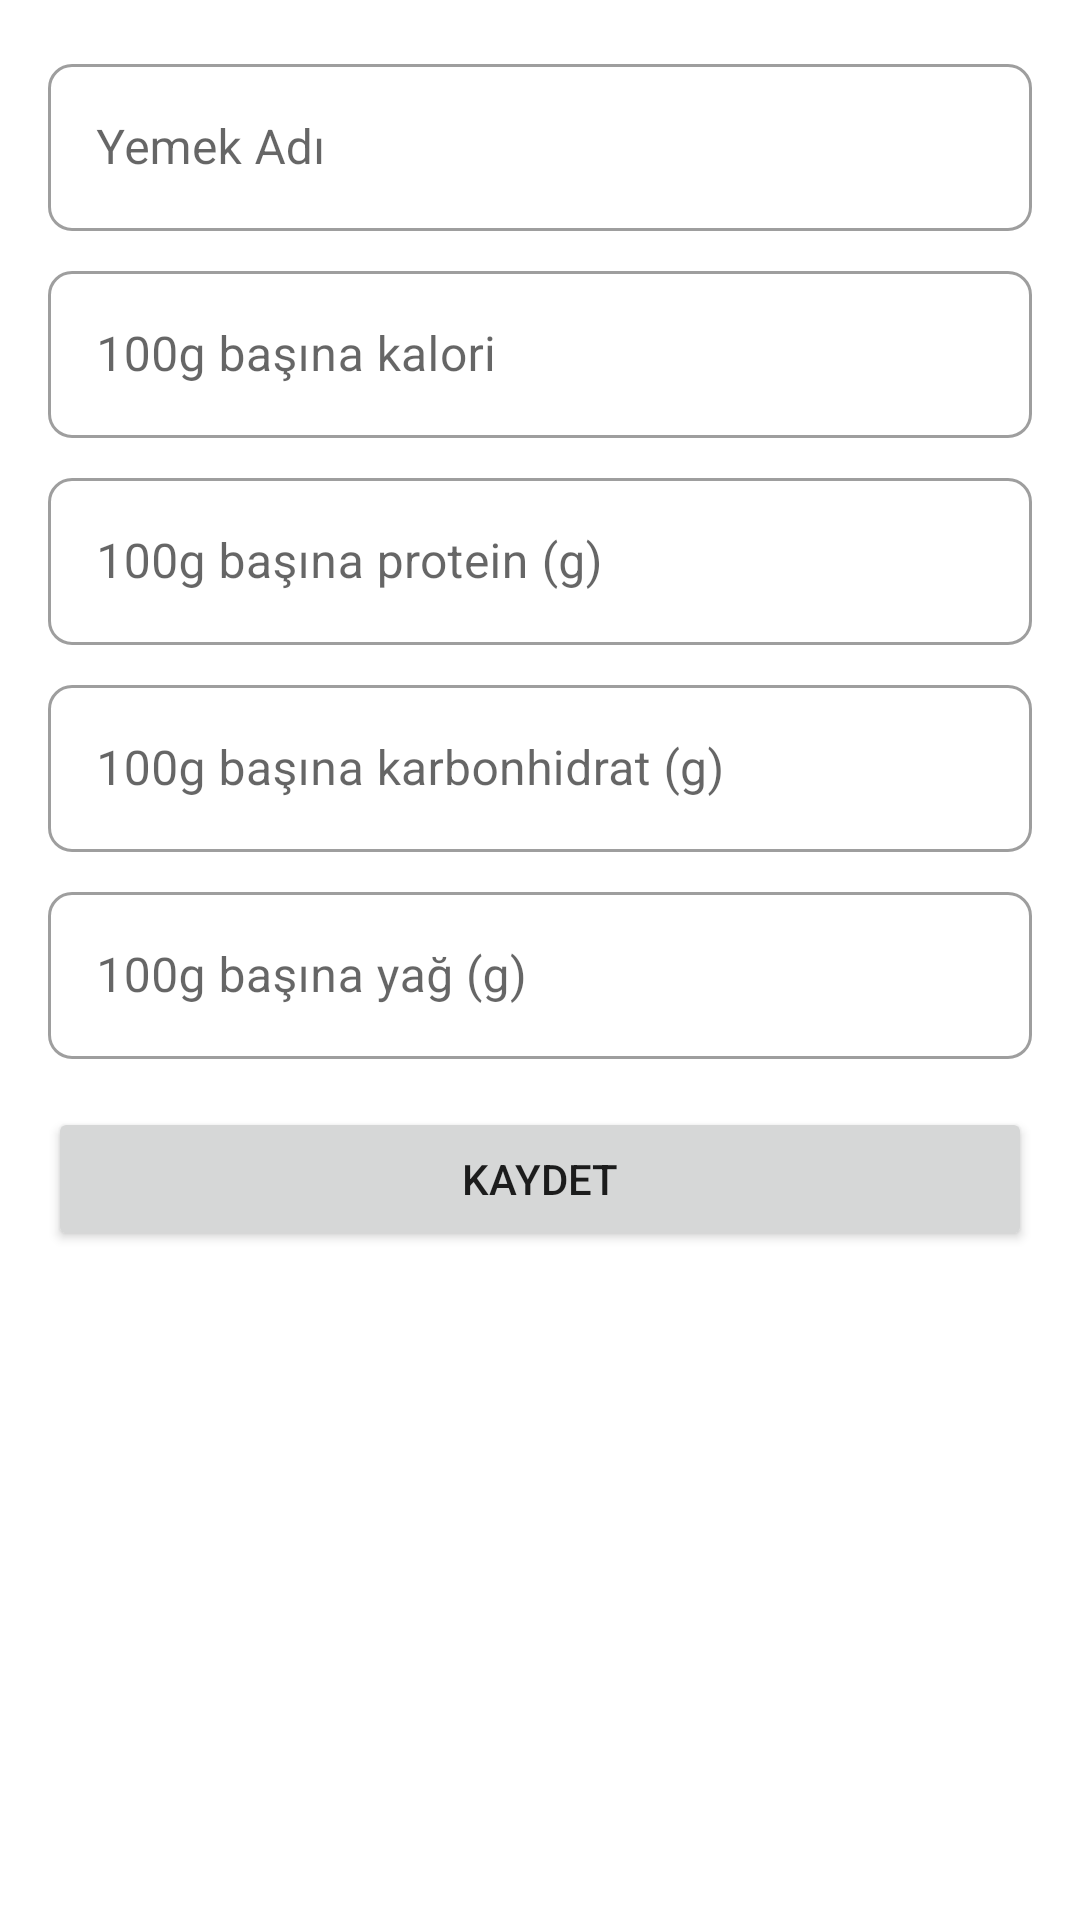

Write the Android layout XML for this screen, with the resource values it uses.
<!-- AndroidManifest.xml: application theme Theme.CalorieTracker -->
<!-- res/layout/fragment_add_food.xml -->
<?xml version="1.0" encoding="utf-8"?>
<ScrollView xmlns:android="http://schemas.android.com/apk/res/android"
    android:layout_width="match_parent"
    android:layout_height="match_parent">

    <LinearLayout
        android:layout_width="match_parent"
        android:layout_height="wrap_content"
        android:orientation="vertical"
        android:padding="16dp">

        <com.google.android.material.textfield.TextInputLayout
            android:layout_width="match_parent"
            android:layout_height="wrap_content"
            android:layout_marginBottom="8dp">

            <com.google.android.material.textfield.TextInputEditText
                android:id="@+id/etName"
                android:layout_width="match_parent"
                android:layout_height="wrap_content"
                android:hint="@string/food_name"
                android:inputType="text" />
        </com.google.android.material.textfield.TextInputLayout>

        <com.google.android.material.textfield.TextInputLayout
            android:layout_width="match_parent"
            android:layout_height="wrap_content"
            android:layout_marginBottom="8dp">

            <com.google.android.material.textfield.TextInputEditText
                android:id="@+id/etCalories"
                android:layout_width="match_parent"
                android:layout_height="wrap_content"
                android:hint="@string/calories_per_100g"
                android:inputType="numberDecimal" />
        </com.google.android.material.textfield.TextInputLayout>

        <com.google.android.material.textfield.TextInputLayout
            android:layout_width="match_parent"
            android:layout_height="wrap_content"
            android:layout_marginBottom="8dp">

            <com.google.android.material.textfield.TextInputEditText
                android:id="@+id/etProtein"
                android:layout_width="match_parent"
                android:layout_height="wrap_content"
                android:hint="@string/protein_per_100g"
                android:inputType="numberDecimal" />
        </com.google.android.material.textfield.TextInputLayout>

        <com.google.android.material.textfield.TextInputLayout
            android:layout_width="match_parent"
            android:layout_height="wrap_content"
            android:layout_marginBottom="8dp">

            <com.google.android.material.textfield.TextInputEditText
                android:id="@+id/etCarbs"
                android:layout_width="match_parent"
                android:layout_height="wrap_content"
                android:hint="@string/carbs_per_100g"
                android:inputType="numberDecimal" />
        </com.google.android.material.textfield.TextInputLayout>

        <com.google.android.material.textfield.TextInputLayout
            android:layout_width="match_parent"
            android:layout_height="wrap_content"
            android:layout_marginBottom="16dp">

            <com.google.android.material.textfield.TextInputEditText
                android:id="@+id/etFat"
                android:layout_width="match_parent"
                android:layout_height="wrap_content"
                android:hint="@string/fat_per_100g"
                android:inputType="numberDecimal" />
        </com.google.android.material.textfield.TextInputLayout>

        <Button
            android:id="@+id/btnSave"
            android:layout_width="match_parent"
            android:layout_height="wrap_content"
            android:text="@string/save" />

    </LinearLayout>
</ScrollView>
<!-- resources referenced by this layout -->
<resources>
  <string name="calories_per_100g">100g başına kalori</string>
  <string name="carbs_per_100g">100g başına karbonhidrat (g)</string>
  <string name="fat_per_100g">100g başına yağ (g)</string>
  <string name="food_name">Yemek Adı</string>
  <string name="protein_per_100g">100g başına protein (g)</string>
  <string name="save">Kaydet</string>
  <style name="Theme.CalorieTracker" parent="Theme.MaterialComponents.DayNight.NoActionBar">
          
          <item name="colorPrimary">@color/purple_500</item>
          <item name="colorPrimaryVariant">@color/purple_700</item>
          <item name="colorOnPrimary">@color/white</item>
          
          <item name="colorSecondary">@color/teal_200</item>
          <item name="colorSecondaryVariant">@color/teal_700</item>
          <item name="colorOnSecondary">@color/black</item>
          
          <item name="android:statusBarColor">?attr/colorPrimaryVariant</item>
          <item name="android:navigationBarColor">@color/surface</item>
          <item name="android:windowLightNavigationBar">true</item>
  
          
          <item name="materialCardViewStyle">@style/Widget.CalorieTracker.CardView</item>
          <item name="textInputStyle">@style/Widget.CalorieTracker.TextInputLayout</item>
          <item name="materialButtonStyle">@style/Widget.CalorieTracker.Button</item>
      </style>
  <color name="purple_500">#FF6200EE</color>
  <color name="purple_700">#FF3700B3</color>
  <color name="white">#FFFFFFFF</color>
  <color name="teal_200">#FF03DAC5</color>
  <color name="teal_700">#FF018786</color>
  <color name="black">#FF000000</color>
  <color name="surface">#FFFFFF</color>
  <style name="Widget.CalorieTracker.CardView" parent="Widget.MaterialComponents.CardView">
          <item name="cardElevation">4dp</item>
          <item name="cardCornerRadius">8dp</item>
          <item name="contentPadding">16dp</item>
          <item name="android:layout_marginHorizontal">8dp</item>
          <item name="android:layout_marginVertical">4dp</item>
      </style>
  <style name="Widget.CalorieTracker.TextInputLayout" parent="Widget.MaterialComponents.TextInputLayout.OutlinedBox">
          <item name="boxCornerRadiusBottomEnd">8dp</item>
          <item name="boxCornerRadiusBottomStart">8dp</item>
          <item name="boxCornerRadiusTopEnd">8dp</item>
          <item name="boxCornerRadiusTopStart">8dp</item>
      </style>
  <style name="Widget.CalorieTracker.Button" parent="Widget.MaterialComponents.Button">
          <item name="android:textAllCaps">false</item>
          <item name="cornerRadius">8dp</item>
          <item name="android:paddingTop">12dp</item>
          <item name="android:paddingBottom">12dp</item>
      </style>
</resources>
